Run: headless pygame with SDL's dummy video driver; simulated clock (each Clock.tick advances the game by its frame time, no real sleeping); random seed 0; keys injected as events and as key.get_pressed() state; mouse plan: one left click at the window centre at the start of phase 2, then a move to the lower-right quarter at the start of phase 3.
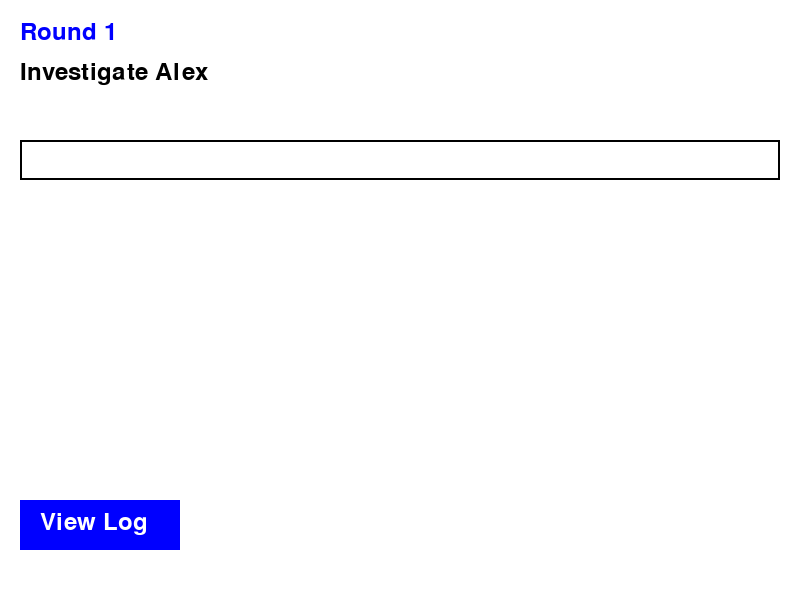
Frame 1 of 4 · flips 1–60 · no input
Frame 2 of 4 · flips 61–180 · clicked the window centre · tapped SPACE, RETURN · held RIGHT (→), D · screen unchanged from frame 1, image omitted
Frame 3 of 4 · flips 181–300 · moved the mouse to the lower-right quarter · held DOWN (↓), S · screen unchanged from frame 2, image omitted
Frame 4 of 4 · flips 301–420 · held LEFT (←), A, UP (↑), W · screen unchanged from frame 3, image omitted

The pygame program that drew these frames:

import random
import pygame
import sys

# Initialize Pygame
pygame.init()
WIDTH, HEIGHT = 800, 600
screen = pygame.display.set_mode((WIDTH, HEIGHT))
pygame.display.set_caption("Mafia Game")
clock = pygame.time.Clock()

# Colors
WHITE = (255, 255, 255)
BLACK = (0, 0, 0)
BLUE = (0, 0, 255)
RED = (255, 0, 0)

# Fonts
font = pygame.font.Font(None, 36)

# Define roles and players
roles = ['Mafia', 'Townspeople', 'Townspeople', 'Doctor', 'Detective']
random.shuffle(roles)

players = {
    'Alex': roles[0],
    'Blake': roles[1],
    'Casey': roles[2],
    'Dana': roles[3],
    'Elliot': roles[4]
}
player_names = list(players.keys())

# Debug: print roles
print("DEBUG - Player roles:")
for name, role in players.items():
    print(f"{name}: {role}")

# Game state variables
discussion_log = []
question_history = {player: [] for player in players}
user_input = ''
active_input = False
current_player_index = 0
round_counter = 1

# Response templates
response_templates = {
    'Mafia': {
        'alibi': ["I was just home alone.", "Nowhere special, just chilling."],
        'observation': ["I didn't see anyone.", "It was too dark to notice anything."],
        'accusation': ["Why are you blaming me?", "This is ridiculous!"],
        'general': ["I don’t know what to say.", "I can’t help you with that."]
    },
    'Townspeople': {
        'alibi': ["I was at home with my dog.", "Just reading. Quiet night."],
        'observation': ["I saw Blake near the market.", "Someone walked by, not sure who."],
        'accusation': ["I’m innocent!", "Why would I do that?"],
        'general': ["Sorry, I don’t know anything.", "That’s confusing to me too."]
    },
    'Doctor': {
        'alibi': ["I was at the clinic.", "I was making rounds at the hospital."],
        'observation': ["I didn’t see much. It was a quiet night.", "I heard some footsteps outside."],
        'accusation': ["I'm a doctor! Why would I be involved in this?", "Stop accusing me!"],
        'general': ["I don't have all the details.", "I can't say much."]
    },
    'Detective': {
        'alibi': ["I was investigating last night.", "I was checking out some leads."],
        'observation': ["I saw something suspicious near the bakery.", "I observed people coming and going."],
        'accusation': ["I have more information than you think.", "Don’t question me!"],
        'general': ["I don’t have any new leads.", "I’ll keep an eye on things."]
    }
}

def display_text(text, x, y, color=BLACK):
    text_surface = font.render(text, True, color)
    screen.blit(text_surface, (x, y))

def categorize_question(question):
    q = question.lower()
    if any(word in q for word in ['where', 'location', 'go', 'doing', 'last night', 'yesterday']):
        return 'alibi'
    elif any(word in q for word in ['see', 'hear', 'notice', 'watch', 'who']):
        return 'observation'
    elif any(word in q for word in ['why', 'lying', 'suspicious', 'truth', 'hide']):
        return 'accusation'
    else:
        return 'general'

def generate_dynamic_response(player, question):
    role = players[player]
    category = categorize_question(question)
    response_pool = response_templates[role].get(category, response_templates[role]['general'])
    response = random.choice(response_pool)
    discussion_log.append(f"{player}: {response}")
    return response

def show_log():
    scroll = 0
    running = True
    while running:
        screen.fill(WHITE)
        display_text("Discussion Log", 20, 20, BLUE)

        for i, log_entry in enumerate(discussion_log[scroll:scroll + 10]):
            display_text(log_entry, 20, 60 + i * 40)

        display_text("Press ESC to return", 20, 550, RED)
        pygame.display.update()

        for event in pygame.event.get():
            if event.type == pygame.QUIT:
                pygame.quit()
                exit()
            if event.type == pygame.KEYDOWN:
                if event.key == pygame.K_ESCAPE:
                    running = False
                elif event.key == pygame.K_UP and scroll > 0:
                    scroll -= 1
                elif event.key == pygame.K_DOWN and scroll + 10 < len(discussion_log):
                    scroll += 1

def wait_for_continue_button():
    button_rect = pygame.Rect(600, 500, 160, 50)
    while True:
        pygame.draw.rect(screen, BLUE, button_rect)
        display_text("Continue", button_rect.x + 20, button_rect.y + 10, WHITE)
        pygame.display.update()

        for event in pygame.event.get():
            if event.type == pygame.QUIT:
                pygame.quit()
                sys.exit()
            elif event.type == pygame.MOUSEBUTTONDOWN:
                if button_rect.collidepoint(event.pos):
                    return  # Exit when the button is clicked


def play_game():
    global user_input, active_input, current_player_index, round_counter

    input_box = pygame.Rect(20, 140, 760, 40)

    while True:
        screen.fill(WHITE)

        current_player = player_names[current_player_index]
        display_text(f"Round {round_counter}", 20, 20, BLUE)
        display_text(f"Investigate {current_player}", 20, 60, BLACK)

        # Input box
        pygame.draw.rect(screen, BLUE if active_input else BLACK, input_box, 2)
        display_text(user_input, input_box.x + 10, input_box.y + 5, BLACK)
       # Draw View Log button
        log_button_rect = pygame.Rect(20, 500, 160, 50)
        pygame.draw.rect(screen, BLUE, log_button_rect)
        display_text("View Log", log_button_rect.x + 20, log_button_rect.y + 10, WHITE)
        pygame.display.update()
        events = pygame.event.get()

        for event in events:
            if event.type == pygame.QUIT:
                pygame.quit()
                sys.exit()
            elif event.type == pygame.MOUSEBUTTONDOWN:
                active_input = input_box.collidepoint(event.pos)
                if log_button_rect.collidepoint(event.pos):
                    show_log()
            elif event.type == pygame.KEYDOWN:
                if active_input:
                    if event.key == pygame.K_RETURN:
                        question = user_input.strip()
                        discussion_log.append(f"{current_player}: {question}")
                        response = generate_dynamic_response(current_player, question)

                        # Display the response briefly
                        screen.fill(WHITE)
                        display_text(f"Q: {question}", 20, 100, BLACK)
                        display_text(f"{current_player}'s response:", 20, 160, BLACK)
                        display_text(f"A: {response}", 20, 200, BLUE)
                        pygame.display.update()
                        wait_for_continue_button()

                        user_input = ''
                        current_player_index += 1
                        if current_player_index >= len(player_names):
                            current_player_index = 0
                            round_counter += 1
                    elif event.key == pygame.K_BACKSPACE:
                        user_input = user_input[:-1]
                    else:
                        user_input += event.unicode

        clock.tick(30)

if __name__ == "__main__":
    play_game()
